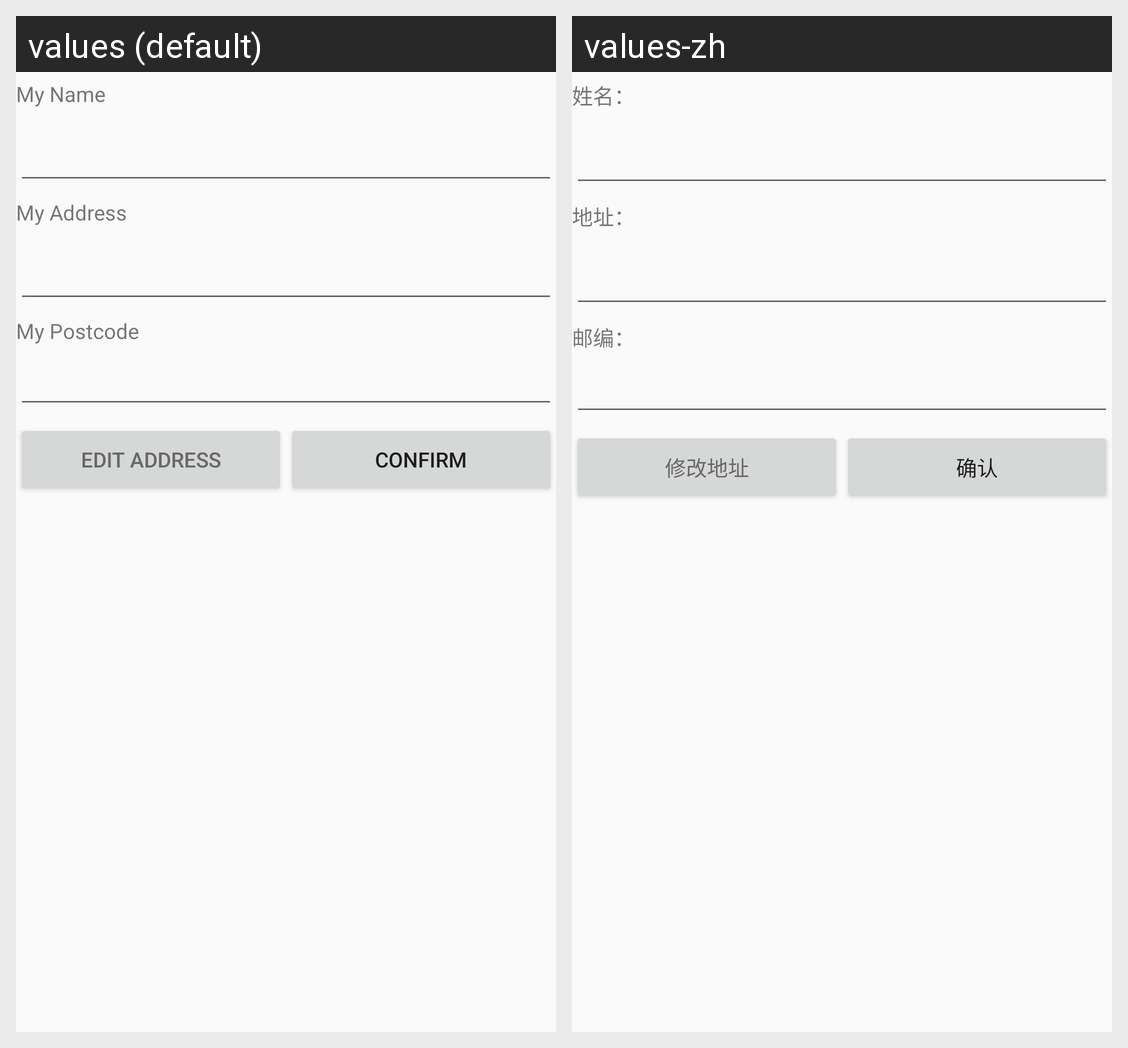

The same Android screen rendered under two of its app's locales, left to right. List the strings drawn on it with the default value and each locale's translation.
Android screen res/layout/content_edit_address.xml rendered under 2 locales, left to right: values (default), values-zh. Device: Nexus 5 (rendered at 1080×1920; each locale shown at half size, 540×960, under a caption strip naming it); theme AppTheme.
Strings drawn on this screen, with the default value and each locale's value (text and hints the layout hard-codes, and strings that could not be matched under every locale, appear in the picture but are not listed):

my_name_title
  values: My Name
  values-zh: 姓名：

my_address_title
  values: My Address
  values-zh: 地址：

my_postcode_title
  values: My Postcode
  values-zh: 邮编：

edit_address
  values: EDIT ADDRESS
  values-zh: 修改地址

confirm_address
  values: CONFIRM
  values-zh: 确认
